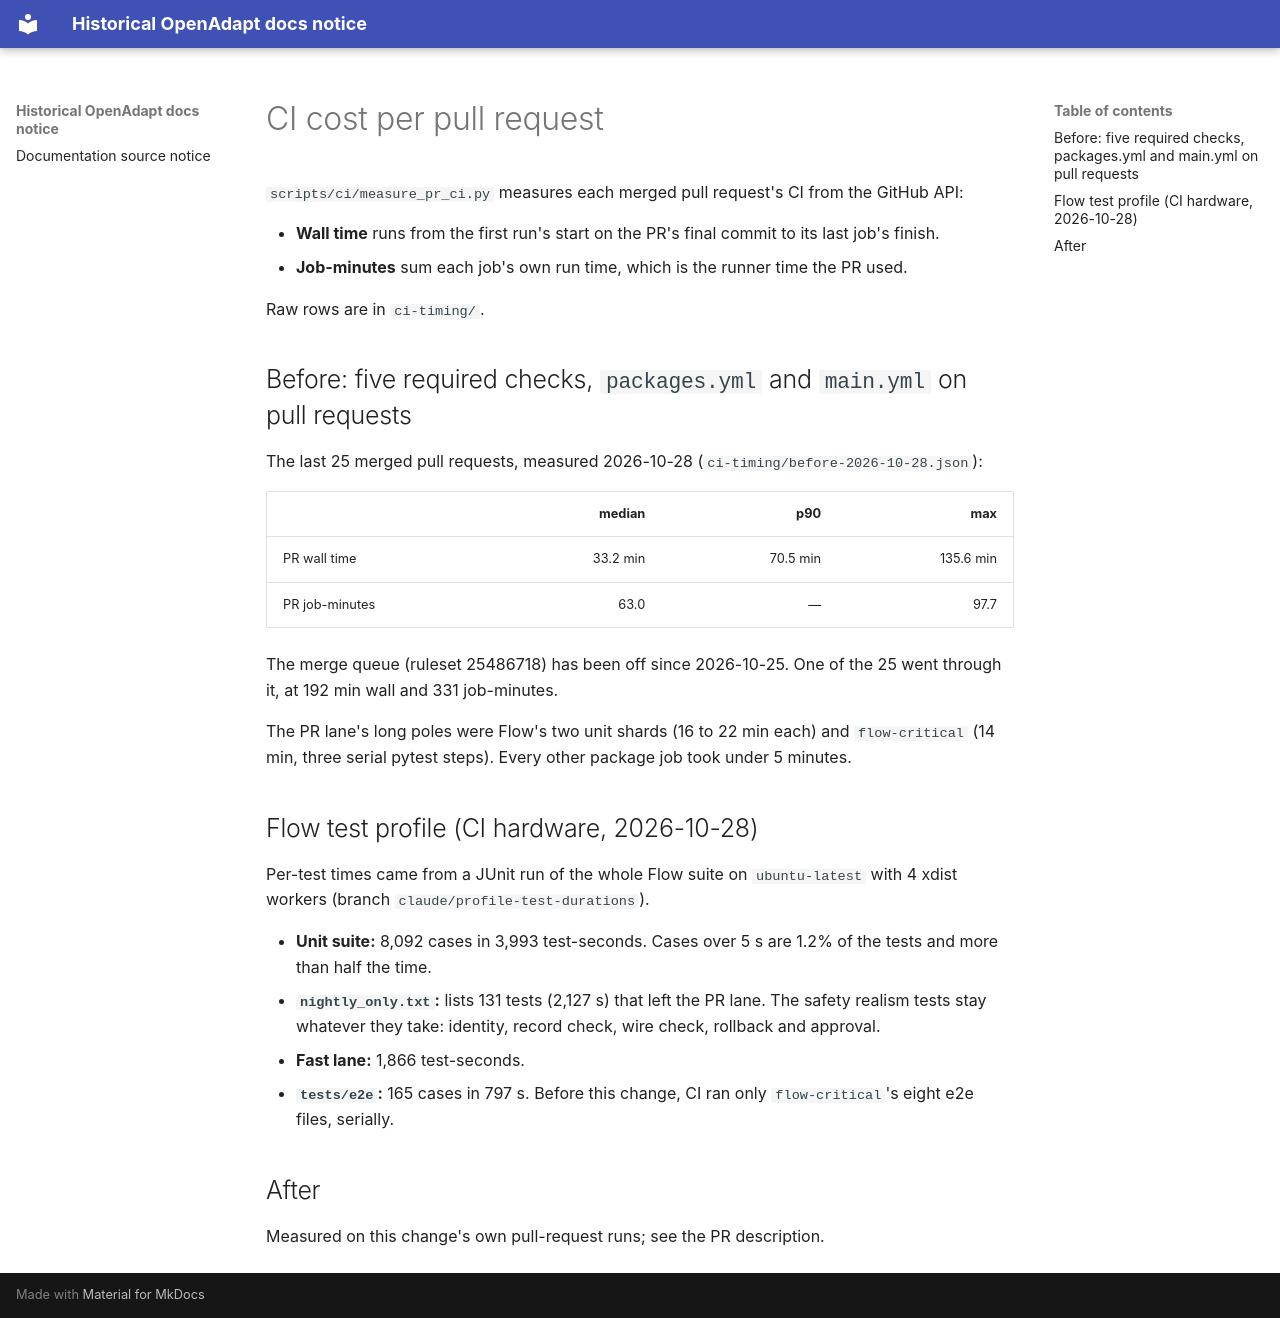

repository: OpenAdaptAI/OpenAdapt · page: monorepo/CI_TIMING/index.html · generator: mkdocs

# CI cost per pull request

`scripts/ci/measure_pr_ci.py` measures each merged pull request's CI from the
GitHub API:

- **Wall time** runs from the first run's start on the PR's final commit to
  its last job's finish.
- **Job-minutes** sum each job's own run time, which is the runner time the
  PR used.

Raw rows are in `ci-timing/`.

## Before: five required checks, `packages.yml` and `main.yml` on pull requests

The last 25 merged pull requests, measured 2026-10-28
(`ci-timing/before-2026-10-28.json`):

| | median | p90 | max |
|---|--:|--:|--:|
| PR wall time | 33.2 min | 70.5 min | 135.6 min |
| PR job-minutes | 63.0 | — | 97.7 |

The merge queue (ruleset 25486718) has been off since 2026-10-25. One of the
25 went through it, at 192 min wall and 331 job-minutes.

The PR lane's long poles were Flow's two unit shards (16 to 22 min each) and
`flow-critical` (14 min, three serial pytest steps). Every other package job
took under 5 minutes.

## Flow test profile (CI hardware, 2026-10-28)

Per-test times came from a JUnit run of the whole Flow suite on
`ubuntu-latest` with 4 xdist workers (branch `claude/profile-test-durations`).

- **Unit suite:** 8,092 cases in 3,993 test-seconds. Cases over 5 s are 1.2%
  of the tests and more than half the time.
- **`nightly_only.txt`:** lists 131 tests (2,127 s) that left the PR lane.
  The safety realism tests stay whatever they take: identity, record check,
  wire check, rollback and approval.
- **Fast lane:** 1,866 test-seconds.
- **`tests/e2e`:** 165 cases in 797 s. Before this change, CI ran only
  `flow-critical`'s eight e2e files, serially.

## After

Measured on this change's own pull-request runs; see the PR description.
